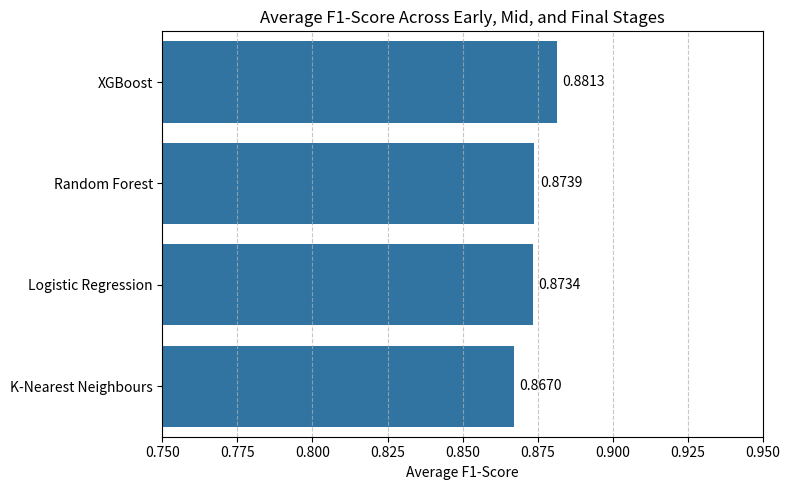

This figure's Python source:
import matplotlib.pyplot as plt
import seaborn as sns
import numpy as np

# 📊 F1-Scores from your results (Early, Mid, Final stages)

# Each model's F1-score at each stage
f1_scores = {
    "Random Forest": [0.8102, 0.9080, 0.9035],
    "XGBoost": [0.8258, 0.9144, 0.9038],
    "Logistic Regression": [0.7982, 0.9123, 0.9096],
    "K-Nearest Neighbours": [0.8034, 0.8979, 0.8997],
}

# 📈 Calculate average F1-Score for each model
average_f1_scores = {model: np.mean(scores) for model, scores in f1_scores.items()}

# Sort models by average F1-Score (optional, looks nice)
average_f1_scores = dict(sorted(average_f1_scores.items(), key=lambda item: item[1], reverse=True))

# Prepare data for plotting
models = list(average_f1_scores.keys())
avg_scores = list(average_f1_scores.values())

# 🎨 Create the plot
plt.figure(figsize=(8, 5))
sns.barplot(x=avg_scores, y=models)

for index, value in enumerate(avg_scores):
    plt.text(value + 0.002, index, f"{value:.4f}", va='center')

plt.title('Average F1-Score Across Early, Mid, and Final Stages')
plt.xlabel('Average F1-Score')
plt.xlim(0.75, 0.95)  # Optional: Adjust limits to focus on your F1 range
plt.grid(axis='x', linestyle='--', alpha=0.7)
plt.tight_layout()
plt.show()
